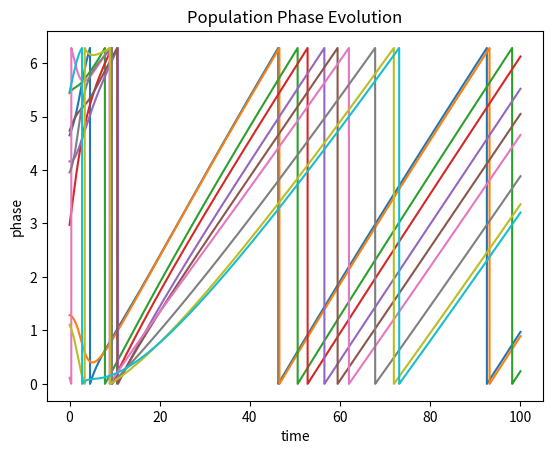

Python code for this plot:
#!/usr/bin/env python3
# -*- coding: utf-8 -*-
"""
Created on Fri Jun 26 11:47:46 2020

@author: franciscoacosta
"""
import matplotlib.pyplot as plt
import numpy as np

## Creates simple Kuramoto model with uniform local coupling

#### Things to add: (1) Animation of system evolution, (2) Play around with parameters: population size, coupling, freq distribution width,
#### (3) Explore non-uniform oscillator coupling? ####

def tridiag(a,b,c,k1 = 1, k2 = 0,k3 =-1):
    return np.diag(a,k1) + np.diag(b,k2)  + np.diag(c,k3)


## NxN interaction matrix with uniform coupling k. Aperiodic by default (set periodic = True to make periodic) 
def interaction_matrix(N,k,periodic = False):
    upper_diag = k*np.ones(N-1)
    diag = np.zeros(N)
    lower_diag = k*np.ones(N-1)
    W = tridiag(upper_diag,diag,lower_diag)
    if periodic:
        W[0,N-1] = k
        W[N-1,0] = k    
    
    return W

## defines oscillator object with attributes phase ([0,2π]) and frequency
class oscillator:
    def __init__(self,phase,frequency):
        self.phase = phase
        self.frequency = frequency

# N : number of oscillators
# k : coupling constant
# mu : center of frequency distribution
# sigma : std of frequency distribution
# T : simulation time length
# dt : time step width
N = 10
k = 0.3
freq_0 = 0.1
freq_std = 0.1
T = 100
dt = 0.01

## Matrix of pair-wise oscillator couplings 
W = interaction_matrix(N,k)


## creates population of oscillators with uniform random phases and frequencies drawn from a narrow normal distribution. By default, uniform mean frequency.
##      set freq_gradient = True to introduce linear frequency gradient starting at freq_0 and ending at freq_final

def create_population(N,freq_0,freq_std,freq_gradient = False, freq_final = 1):
    population = []

    for i in range(N):
        phase_i = 2*np.pi*np.random.rand()
        if freq_gradient:
            freq_i = np.random.normal(freq_0+(i/(N-1))*freq_final,freq_std)
        else:
            freq_i = np.random.normal(freq_0,freq_std)
        population.append(oscillator(phase_i,freq_i))

    return population

population = create_population(N,freq_0,freq_std)
    
## single time step update to individual oscillator according to Kuramoto model 
def update_oscillator(i,oscillator,dt):
    oscillator.phase += oscillator.frequency*dt
    for j in range(N):
        oscillator.phase += W[i,j]*np.sin(population[j].phase - oscillator.phase)*dt
    oscillator.phase = oscillator.phase%(2*np.pi)


## keeps track of population pattern in time 
phase_t  = np.zeros((int(T/dt),N))

## Models evolution of population for time T
def update(T,dt):
    for iter in range(int(T/dt)):
        for i in range(N):
            update_oscillator(i,population[i],dt)
            phase_t[iter,i] = population[i].phase
            #phase_t.append(population[i].phase)


update(T,dt)
plt.plot(np.linspace(0,T,round(T/dt)),phase_t)
plt.title("Population Phase Evolution")
plt.xlabel("time")
plt.ylabel("phase")





    
            

        
        
        
    

    





        





    
    

    
    








    
    





